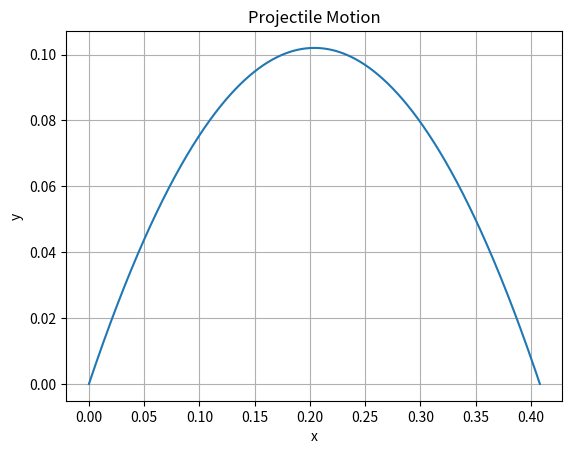

Recreate this plot in Python.
#Projectile motion without drag
import numpy as np
import matplotlib.pyplot as plt
def projectile(u,theta_drag):
    g = 9.8 
    theta = np.radians(theta_drag)
    
    T = (2 * u * np.sin(theta))/g
    t = np.linspace(0,T,1000)
    x = u*np.cos(theta)*t
    y = u*np.sin(theta)*t - 0.5*g*t**2
    
    
    plt.plot(x,y)
    plt.xlabel("x")
    plt.ylabel("y")
    plt.title("Projectile Motion")
    plt.grid()
    plt.show()

projectile(2,45)
